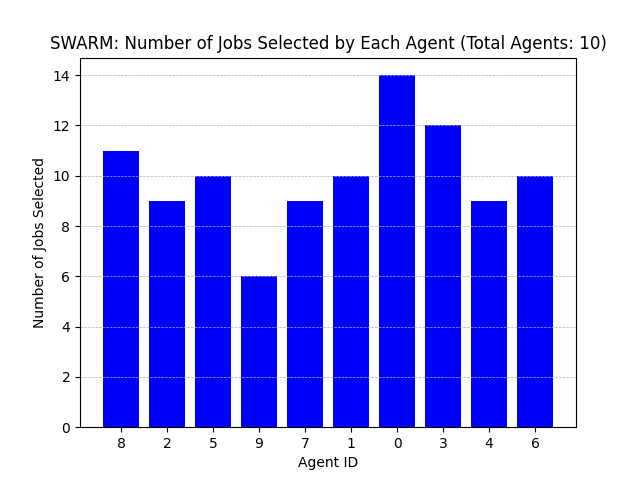

The file beside this chart, header and first rows:
Agent ID, Number of Jobs Selected
8, 11
2, 9
5, 10
9, 6
7, 9
1, 10
0, 14
3, 12
4, 9
6, 10
